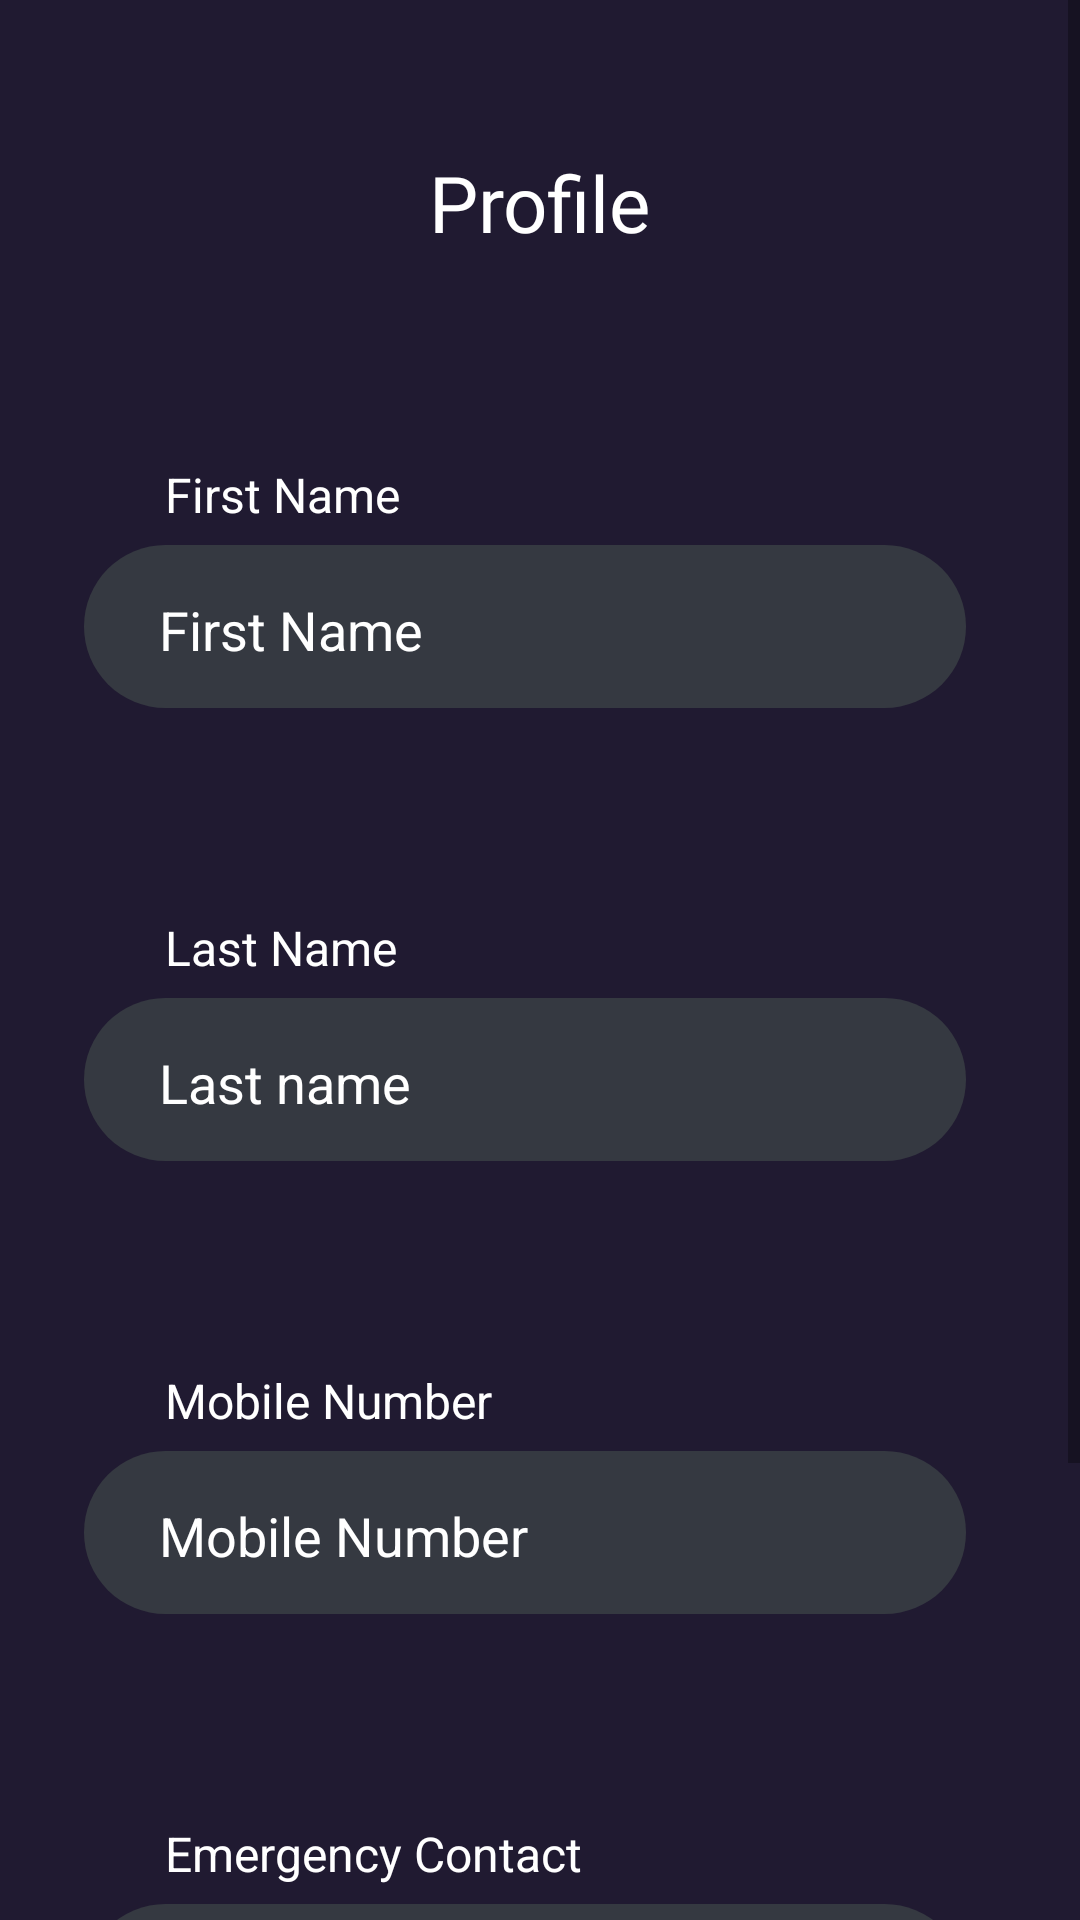

Produce the Android XML layout that renders to this screen, including the resource entries it uses.
<!-- AndroidManifest.xml: application theme Theme.Driver_Drowsiness_Detection -->
<!-- res/layout/fragment_profile.xml -->
<?xml version="1.0" encoding="utf-8"?>
<androidx.constraintlayout.widget.ConstraintLayout xmlns:android="http://schemas.android.com/apk/res/android"
    xmlns:tools="http://schemas.android.com/tools"
    android:layout_width="match_parent"
    android:layout_height="match_parent"
    xmlns:app="http://schemas.android.com/apk/res-auto"
    android:background="#201A31"
    tools:context=".ProfileFragment">

    <ScrollView
        android:layout_width="match_parent"
        android:layout_height="match_parent">

        <androidx.constraintlayout.widget.ConstraintLayout
            android:layout_width="match_parent"
            android:layout_height="match_parent">

    <TextView
        android:id="@+id/profile_title"
        android:layout_width="wrap_content"
        android:layout_height="wrap_content"
        android:text="Profile"
        android:textColor="@color/white"
        android:textSize="26sp"
        android:fontFamily="@font/montserrat_bold"
        app:layout_constraintStart_toStartOf="parent"
        app:layout_constraintEnd_toEndOf="parent"
        app:layout_constraintTop_toTopOf="parent"
        android:layout_marginTop="50dp"
        />

    <TextView
        android:id="@+id/first_name_text"
        android:layout_width="wrap_content"
        android:layout_height="wrap_content"
        android:text="First Name"
        app:layout_constraintStart_toStartOf="parent"
        app:layout_constraintEnd_toEndOf="parent"
        app:layout_constraintTop_toBottomOf="@id/profile_title"
        android:textColor="@color/white"
        android:layout_marginStart="55dp"
        app:layout_constraintHorizontal_bias="0.0"
        android:layout_marginTop="69dp"
        android:textSize="16sp"
        />

    <EditText
        android:id="@+id/first_name_edt_profile"
        android:layout_width="match_parent"
        android:layout_height="wrap_content"
        android:background="@drawable/round_edt"
        android:hint="First Name"
        android:drawableLeft="@drawable/ic_baseline_phone_24"
        android:textColorHint="#ffffff"
        android:paddingTop="16dp"
        android:paddingStart="25dp"
        android:paddingBottom="14dp"
        app:layout_constraintStart_toStartOf="parent"
        app:layout_constraintEnd_toEndOf="parent"
        app:layout_constraintTop_toBottomOf="@id/first_name_text"
        android:layout_marginTop="6dp"
        android:layout_marginStart="28dp"
        android:layout_marginEnd="38dp"/>

    <TextView
        android:id="@+id/last_name_text"
        android:layout_width="wrap_content"
        android:layout_height="wrap_content"
        android:text="Last Name"
        app:layout_constraintStart_toStartOf="parent"
        app:layout_constraintEnd_toEndOf="parent"
        app:layout_constraintTop_toBottomOf="@id/first_name_edt_profile"
        android:textColor="@color/white"
        android:layout_marginStart="55dp"
        app:layout_constraintHorizontal_bias="0.0"
        android:layout_marginTop="69dp"
        android:textSize="16sp"
        />

    <EditText
        android:id="@+id/last_name_edt_profile"
        android:layout_width="match_parent"
        android:layout_height="wrap_content"
        android:background="@drawable/round_edt"
        android:hint="Last name"
        android:drawableLeft="@drawable/ic_baseline_phone_24"
        android:textColorHint="#ffffff"
        android:paddingTop="16dp"
        android:paddingStart="25dp"
        android:paddingBottom="14dp"
        app:layout_constraintStart_toStartOf="parent"
        app:layout_constraintEnd_toEndOf="parent"
        app:layout_constraintTop_toBottomOf="@id/last_name_text"
        android:layout_marginTop="6dp"
        android:layout_marginStart="28dp"
        android:layout_marginEnd="38dp"/>

    <TextView
        android:id="@+id/contact_text"
        android:layout_width="wrap_content"
        android:layout_height="wrap_content"
        android:text="Mobile Number"
        app:layout_constraintStart_toStartOf="parent"
        app:layout_constraintEnd_toEndOf="parent"
        app:layout_constraintTop_toBottomOf="@id/last_name_edt_profile"
        android:textColor="@color/white"
        android:layout_marginStart="55dp"
        app:layout_constraintHorizontal_bias="0.0"
        android:layout_marginTop="69dp"
        android:textSize="16sp"
        />

    <EditText
        android:id="@+id/contact_edt_profile"
        android:layout_width="match_parent"
        android:layout_height="wrap_content"
        android:background="@drawable/round_edt"
        android:hint="Mobile Number"
        android:drawableLeft="@drawable/ic_baseline_phone_24"
        android:textColorHint="#ffffff"
        android:paddingTop="16dp"
        android:paddingStart="25dp"
        android:paddingBottom="14dp"
        app:layout_constraintStart_toStartOf="parent"
        app:layout_constraintEnd_toEndOf="parent"
        app:layout_constraintTop_toBottomOf="@id/contact_text"
        android:layout_marginTop="6dp"
        android:layout_marginStart="28dp"
        android:layout_marginEnd="38dp"/>

    <TextView
        android:id="@+id/emergency_contact_text"
        android:layout_width="wrap_content"
        android:layout_height="wrap_content"
        android:text="Emergency Contact"
        app:layout_constraintStart_toStartOf="parent"
        app:layout_constraintEnd_toEndOf="parent"
        app:layout_constraintTop_toBottomOf="@id/contact_edt_profile"
        android:textColor="@color/white"
        android:layout_marginStart="55dp"
        app:layout_constraintHorizontal_bias="0.0"
        android:layout_marginTop="69dp"
        android:textSize="16sp"
        />

    <EditText
        android:id="@+id/emergency_contact_edt_profile"
        android:layout_width="match_parent"
        android:layout_height="wrap_content"
        android:background="@drawable/round_edt"
        android:hint="Emergency Contact"
        android:drawableLeft="@drawable/ic_baseline_phone_24"
        android:textColorHint="#ffffff"
        android:paddingTop="16dp"
        android:paddingStart="25dp"
        android:paddingBottom="14dp"
        app:layout_constraintStart_toStartOf="parent"
        app:layout_constraintEnd_toEndOf="parent"
        app:layout_constraintTop_toBottomOf="@id/emergency_contact_text"
        android:layout_marginTop="6dp"
        android:layout_marginStart="28dp"
        android:layout_marginEnd="38dp"/>

    <TextView
        android:id="@+id/vehicle_number_text"
        android:layout_width="wrap_content"
        android:layout_height="wrap_content"
        android:text="Vehicle Number"
        app:layout_constraintStart_toStartOf="parent"
        app:layout_constraintEnd_toEndOf="parent"
        app:layout_constraintTop_toBottomOf="@id/emergency_contact_edt_profile"
        android:textColor="@color/white"
        android:layout_marginStart="55dp"
        app:layout_constraintHorizontal_bias="0.0"
        android:layout_marginTop="69dp"
        android:textSize="16sp"
        />

    <EditText
        android:id="@+id/vehicle_number_edt_profile"
        android:layout_width="match_parent"
        android:layout_height="wrap_content"
        android:background="@drawable/round_edt"
        android:hint="Vehicle Number"
        android:drawableLeft="@drawable/ic_baseline_phone_24"
        android:textColorHint="#ffffff"
        android:paddingTop="16dp"
        android:paddingStart="25dp"
        android:paddingBottom="14dp"
        app:layout_constraintStart_toStartOf="parent"
        app:layout_constraintEnd_toEndOf="parent"
        app:layout_constraintTop_toBottomOf="@id/vehicle_number_text"
        android:layout_marginTop="6dp"
        android:layout_marginStart="28dp"
        android:layout_marginEnd="38dp"/>

        </androidx.constraintlayout.widget.ConstraintLayout>

    </ScrollView>

</androidx.constraintlayout.widget.ConstraintLayout>
<!-- resources referenced by this layout -->
<resources>
  <!-- drawable round_edt (drawable) -->
  <?xml version="1.0" encoding="utf-8"?>
  <shape xmlns:android="http://schemas.android.com/apk/res/android"
      android:shape="rectangle"
      android:padding="10dp">
  
      <solid android:color="#353941" />
      <corners
          android:bottomRightRadius="30dp"
          android:bottomLeftRadius="30dp"
          android:topLeftRadius="30dp"
          android:topRightRadius="30dp" />
  </shape>
  <style name="Theme.Driver_Drowsiness_Detection" parent="Theme.MaterialComponents.DayNight.DarkActionBar">
          
          <item name="colorPrimary">@color/purple_500</item>
          <item name="colorPrimaryVariant">@color/purple_700</item>
          <item name="colorOnPrimary">@color/white</item>
          
          <item name="colorSecondary">@color/teal_200</item>
          <item name="colorSecondaryVariant">@color/teal_700</item>
          <item name="colorOnSecondary">@color/black</item>
          
          <item name="android:statusBarColor" tools:targetApi="l">?attr/colorPrimaryVariant</item>
          
      </style>
  <!-- not gathered from this repository: default colours our renderer supplied (Android Studio template values) -->
  <color name="purple_500">#FF6200EE</color>
  <color name="purple_700">#FF3700B3</color>
  <color name="teal_200">#FF03DAC5</color>
  <color name="teal_700">#FF018786</color>
  <color name="black">#FF000000</color>
  <color name="white">#FFFFFFFF</color>
</resources>
